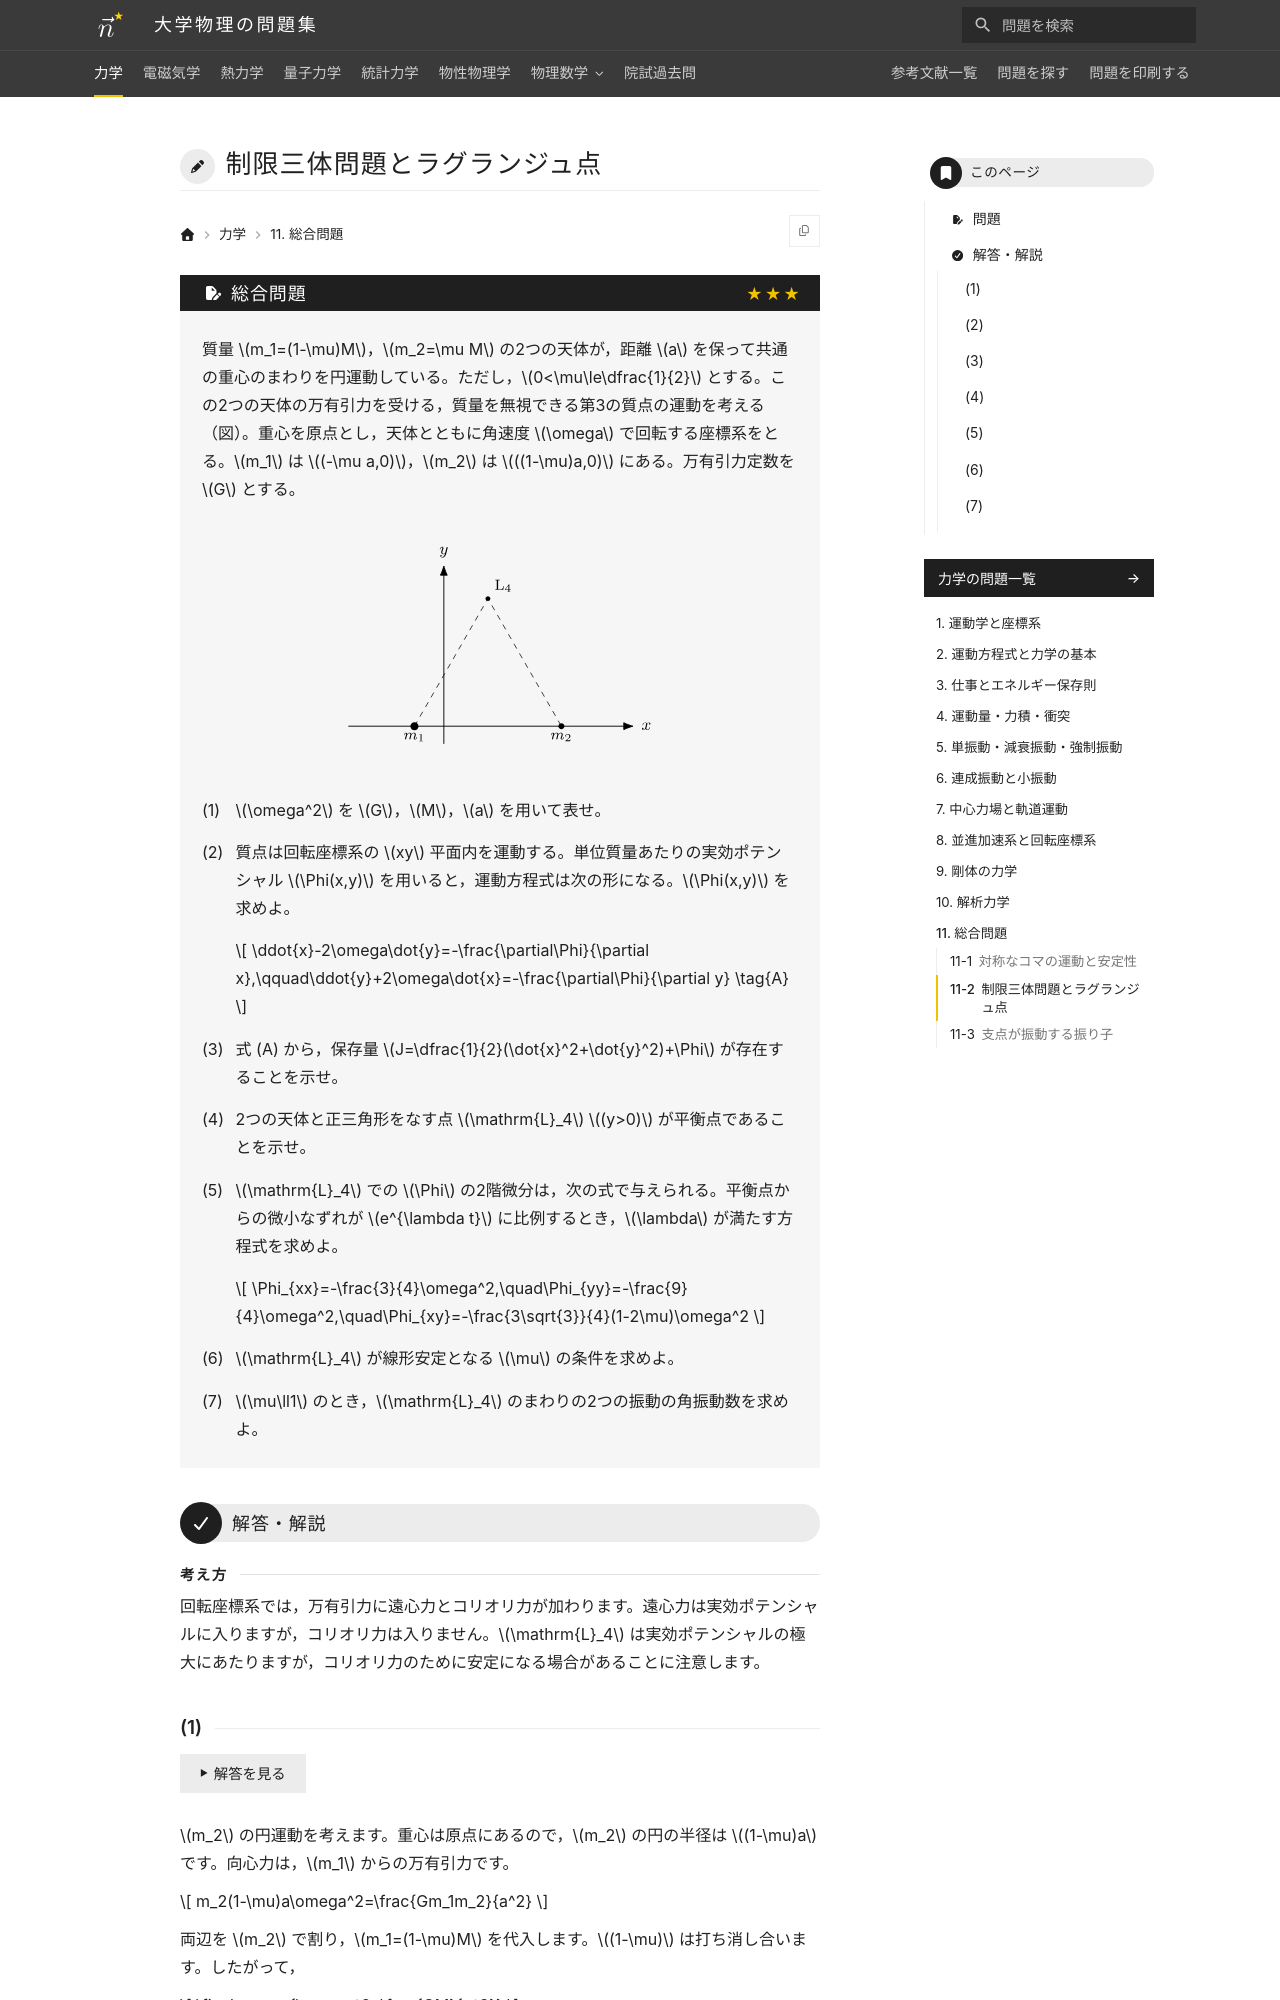

repository: Nanana-2/physics-site · page: 01mechanics/11/11_920/index.html · generator: mkdocs

---
tags:
  - 発展
---

# 制限三体問題とラグランジュ点

## 問題
質量 $m_1=(1-\mu)M$，$m_2=\mu M$ の2つの天体が，距離 $a$ を保って共通の重心のまわりを円運動している。ただし，$0<\mu\le\dfrac{1}{2}$ とする。この2つの天体の万有引力を受ける，質量を無視できる第3の質点の運動を考える（図）。重心を原点とし，天体とともに角速度 $\omega$ で回転する座標系をとる。$m_1$ は $(-\mu a,0)$，$m_2$ は $((1-\mu)a,0)$ にある。万有引力定数を $G$ とする。

<figure class="problem-figure" markdown>
![問題の図](../../assets/figures/mechanics/11_920-p-light.svg#only-light)
![問題の図](../../assets/figures/mechanics/11_920-p-dark.svg#only-dark)
</figure>

(1) $\omega^2$ を $G$，$M$，$a$ を用いて表せ。

(2) 質点は回転座標系の $xy$ 平面内を運動する。単位質量あたりの実効ポテンシャル $\Phi(x,y)$ を用いると，運動方程式は次の形になる。$\Phi(x,y)$ を求めよ。

$$
\ddot{x}-2\omega\dot{y}=-\frac{\partial\Phi}{\partial x},\qquad\ddot{y}+2\omega\dot{x}=-\frac{\partial\Phi}{\partial y} \tag{A}
$$

(3) 式 (A) から，保存量 $J=\dfrac{1}{2}(\dot{x}^2+\dot{y}^2)+\Phi$ が存在することを示せ。

(4) 2つの天体と正三角形をなす点 $\mathrm{L}_4$ $(y>0)$ が平衡点であることを示せ。

(5) $\mathrm{L}_4$ での $\Phi$ の2階微分は，次の式で与えられる。平衡点からの微小なずれが $e^{\lambda t}$ に比例するとき，$\lambda$ が満たす方程式を求めよ。

$$
\Phi_{xx}=-\frac{3}{4}\omega^2,\quad\Phi_{yy}=-\frac{9}{4}\omega^2,\quad\Phi_{xy}=-\frac{3\sqrt{3}}{4}(1-2\mu)\omega^2
$$

(6) $\mathrm{L}_4$ が線形安定となる $\mu$ の条件を求めよ。

(7) $\mu\ll1$ のとき，$\mathrm{L}_4$ のまわりの2つの振動の角振動数を求めよ。

---

## 解答・解説

<div class="approach" markdown>
回転座標系では，万有引力に遠心力とコリオリ力が加わります。遠心力は実効ポテンシャルに入りますが，コリオリ力は入りません。$\mathrm{L}_4$ は実効ポテンシャルの極大にあたりますが，コリオリ力のために安定になる場合があることに注意します。
</div>
